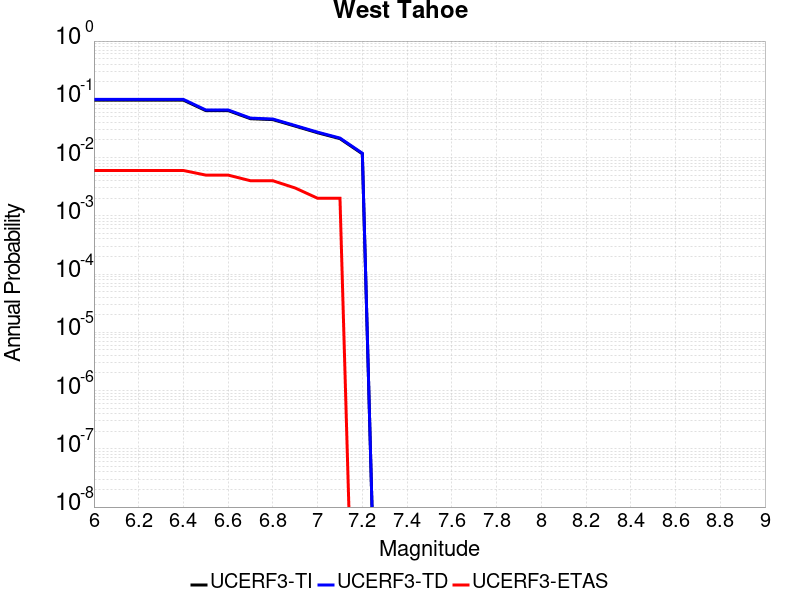

The table this chart was drawn from, first rows:
Magnitude, UCERF3-TI Prob, UCERF3-TD Prob, UCERF3-ETAS Prob
6.0, 0.09686, 0.09958, 0.006
6.1, 0.09686, 0.09958, 0.006
6.2, 0.09686, 0.09958, 0.006
6.3, 0.09686, 0.09958, 0.006
6.4, 0.09686, 0.09958, 0.006
6.5, 0.06405, 0.06561, 0.005
6.6, 0.06405, 0.06561, 0.005
6.7, 0.04646, 0.04752, 0.004
6.8, 0.04481, 0.04585, 0.004
6.9, 0.03464, 0.03542, 0.003
7.0, 0.02666, 0.02727, 0.002
7.1, 0.02112, 0.0216, 0.002
7.2, 0.0116, 0.01186, 0.0
